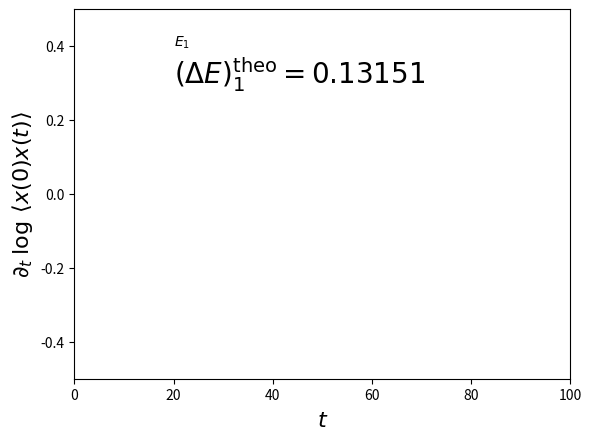

This figure's Python source:
# -*- coding: utf-8 -*-

import numpy as np
import matplotlib.pyplot as plt
import matplotlib.animation as anim

#  potential = "parabolic"
potential = "cosh"
#  potential = "double_well"
#  potential = "quartic"

#  plot_type = "average_x"
#  plot_type = "x0_xl_correlation"
plot_type = "log_slope"


class Simulation(object):
    def __init__(self, dV, x0, Nt, dt, dtau, h, m):
        # simulation parameters
        self.dV = dV
        self.x0 = x0
        self.Nt = Nt
        self.dt = dt
        self.dtau = dtau
        self.h = h
        self.m = m

        # simulation state
        self.x = np.zeros(Nt)
        self.x_sum = np.zeros(Nt)
        self.xh = np.zeros(Nt)
        self.xh_sum = np.zeros(Nt)
        self.steps = 0


    def step(self):
        # pull all of these variables into local scope to avoid
        # littering everything with 'self'
        x = self.x
        xh = self.xh
        dV = self.dV
        x0 = self.x0
        dt = self.dt
        dtau = self.dtau
        m = self.m
        h = self.h

        while True:
            dw = np.sqrt(2*dtau/dt) * np.random.randn(self.Nt)
            new_x = (x
                    + dtau * m*(np.roll(x, 1) - 2*x + np.roll(x, -1))/dt**2
                    - dtau * dV(x, x0)
                    + dw)
            new_xh = (xh
                    + dtau * m*(np.roll(xh, 1) - 2*xh + np.roll(xh, -1))/dt**2
                    - dtau * dV(xh, x0)
                    + dw)
            new_xh[0] += dtau * h
            #check if dtau needs to be rescaled for stability
            qmax = np.max(abs(new_x))
            ind = np.unravel_index(new_x.argmax(), new_x.shape)
            if (new_x-x-dw)[ind] > qmax:
                dtau *= 0.95
            else:
                break

        self.dtau = dtau # write back the dtau, since it may have been changed
        self.x = new_x
        self.xh = new_xh
        self.x_sum += new_x
        self.xh_sum += new_xh
        self.steps += 1


    def multistep(self, n):
        for i in range(n):
            self.step()



def dV_parabolic(x, x0):
    return x

def dV_cosh(x, b):
    b=0.1
    V0=1.
    return 2*b*V0/np.cosh(b*x)**2* np.tanh(b* x)

def dV_double_well(x, x0):
    return 1/2.* x* (-1. + x**2./x0**2.)

def dV_quartic(x,x0):
    mu=1.
    return 4*mu*x**3

def compute_slope(x, dt):
    return (np.roll(x, -1) - x) / dt

def init():
    line.set_data([], [])
    text.set_text("$E_1$")
    return line, text

def animate(i):
    simulation.multistep(1000)
    x0_xl_correlation = (simulation.xh_sum-simulation.x_sum) / simulation.steps / simulation.h
    log_slope = compute_slope(np.log(x0_xl_correlation), simulation.dt)
    E_1 = -log_slope[2]
    text.set_text("$(\\Delta E)_1^{0} = {1:.5f}$".format("{\mathrm{simu}}",E_1))
    if plot_type == "average_x":
        line.set_data(t_values, simulation.x_sum/simulation.steps)
    elif plot_type == "x0_xl_correlation":
        line.set_data(t_values, x0_xl_correlation)
    elif plot_type == "log_slope":
        line.set_data(t_values, log_slope)
    print(simulation.steps)
    return line, text

presets = {
"parabolic": {
"V": dV_parabolic,
"x0": 4.,
"dtau": 0.3,
"Nt": 100,
"dt": 0.1
},
"cosh": {
"V": dV_cosh,
"x0": 4.,
"dtau": 0.1,
"Nt": 100,
"dt": 1.
},
"double_well": {
"V": dV_double_well,
"x0": 4.,
"dtau": 0.1,
"Nt": 100,
"dt": 1.
},
"quartic": {
"V": dV_quartic,
"x0": 4.,
"dtau": 0.1,
"Nt": 100,
"dt": 1.
}
}

preset = presets[potential]
simulation = Simulation(preset["V"], preset["x0"], preset["Nt"], preset["dt"], preset["dtau"], h=1e-6, m=1.)

plot_presets = {
"average_x": {
"ylabel": "$\\langle x(t) \\rangle$",
"ylim": {
"parabolic": (-1.5, 1.5),
"cosh": (-1, 1),
"double_well": (-simulation.x0 * 1.2, simulation.x0 * 1.2),
"quartic": (-2.,2.)
}
},
"x0_xl_correlation": {
"ylabel": "$\\langle x(0) x(t) \\rangle$",
"ylim": {
"parabolic": (0, 0.01),
"cosh": (0, 0.01),
"double_well": (0, 0.01),
"quartic": (0, 0.01),
}
},
"log_slope": {
"ylabel": "$\\partial_t \\> \\log \\> \\langle x(0) x(t) \\rangle$",
"ylim": {
"parabolic": (-2., 2.),
"cosh": (-0.5, 0.5),
"double_well": (-2., 2.),
"quartic": (-2., 2.)
}
}
}

t_values = np.linspace(0, (simulation.Nt - 1) * simulation.dt, simulation.Nt)
plot_xmax = simulation.Nt * simulation.dt
plot_ymin, plot_ymax = plot_presets[plot_type]["ylim"][potential]
plot_height = plot_ymax - plot_ymin
fig = plt.figure()
plt.axes(xlim=(0, plot_xmax), ylim=(plot_ymin, plot_ymax))
#these are the globals used for animation:
line = plt.plot([], [])[0]
text = plt.text(0.2*plot_xmax, plot_ymin + 0.9*plot_height, \
                "$(\\Delta E)_1^{\mathrm{simu}}$")
if potential == "cosh":
    plt.text(0.2*plot_xmax, plot_ymin + 0.8*plot_height, "$(\\Delta E)_1^{\mathrm{theo}}=0.13151$", fontsize=20)
if potential == "quartic":
    plt.text(0.2*plot_xmax, plot_ymin + 0.8*plot_height, "$(\\Delta E)_1^{\mathrm{theo}}=1.72362$", fontsize=20)
plt.xlabel('$t$', fontsize=16)
plt.ylabel(plot_presets[plot_type]["ylabel"], fontsize=16)

# we need to keep a reference to this so it doesn't get garbage collected
animationObject = anim.FuncAnimation(fig, animate, init_func=init, blit=True)
plt.show()

#  vim: set ff=unix tw=79 sw=4 ts=8 et ic ai :
